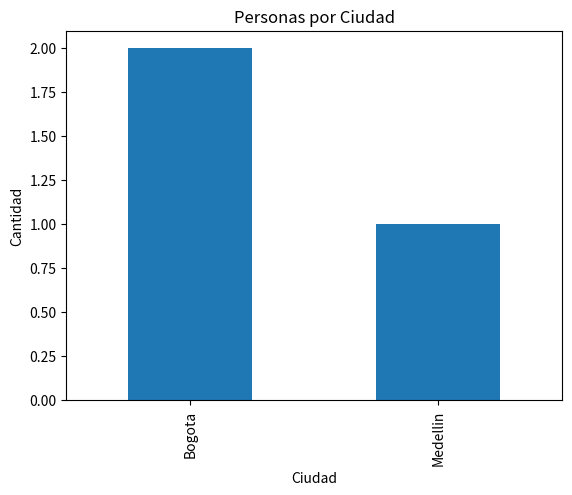

Generate this figure with matplotlib:
## Pandas estadisticas y visualización de datos
import pandas as pd

personas = [
    {"nombre": "Luis", "edad": 30, "ciudad": "Bogota"},
    {"nombre": "Ana", "edad": 25, "ciudad": "Medellin"},
    {"nombre": "Carlos", "edad": 35, "ciudad": "Bogota"}
]

df = pd.DataFrame(personas)

print(df['edad'].mean())
print(df['edad'].max())
print(df.groupby('ciudad').size())

import matplotlib.pyplot as plt
df.groupby('ciudad').size().plot(kind='bar') # Crea un gráfico de barras con la cantidad de personas por ciudad
plt.title('Personas por Ciudad') # Agrega un título al gráfico
plt.xlabel('Ciudad') # Agrega una etiqueta al eje x
plt.ylabel('Cantidad') # Agrega una etiqueta al eje y
plt.show() # Muestra el gráfico
